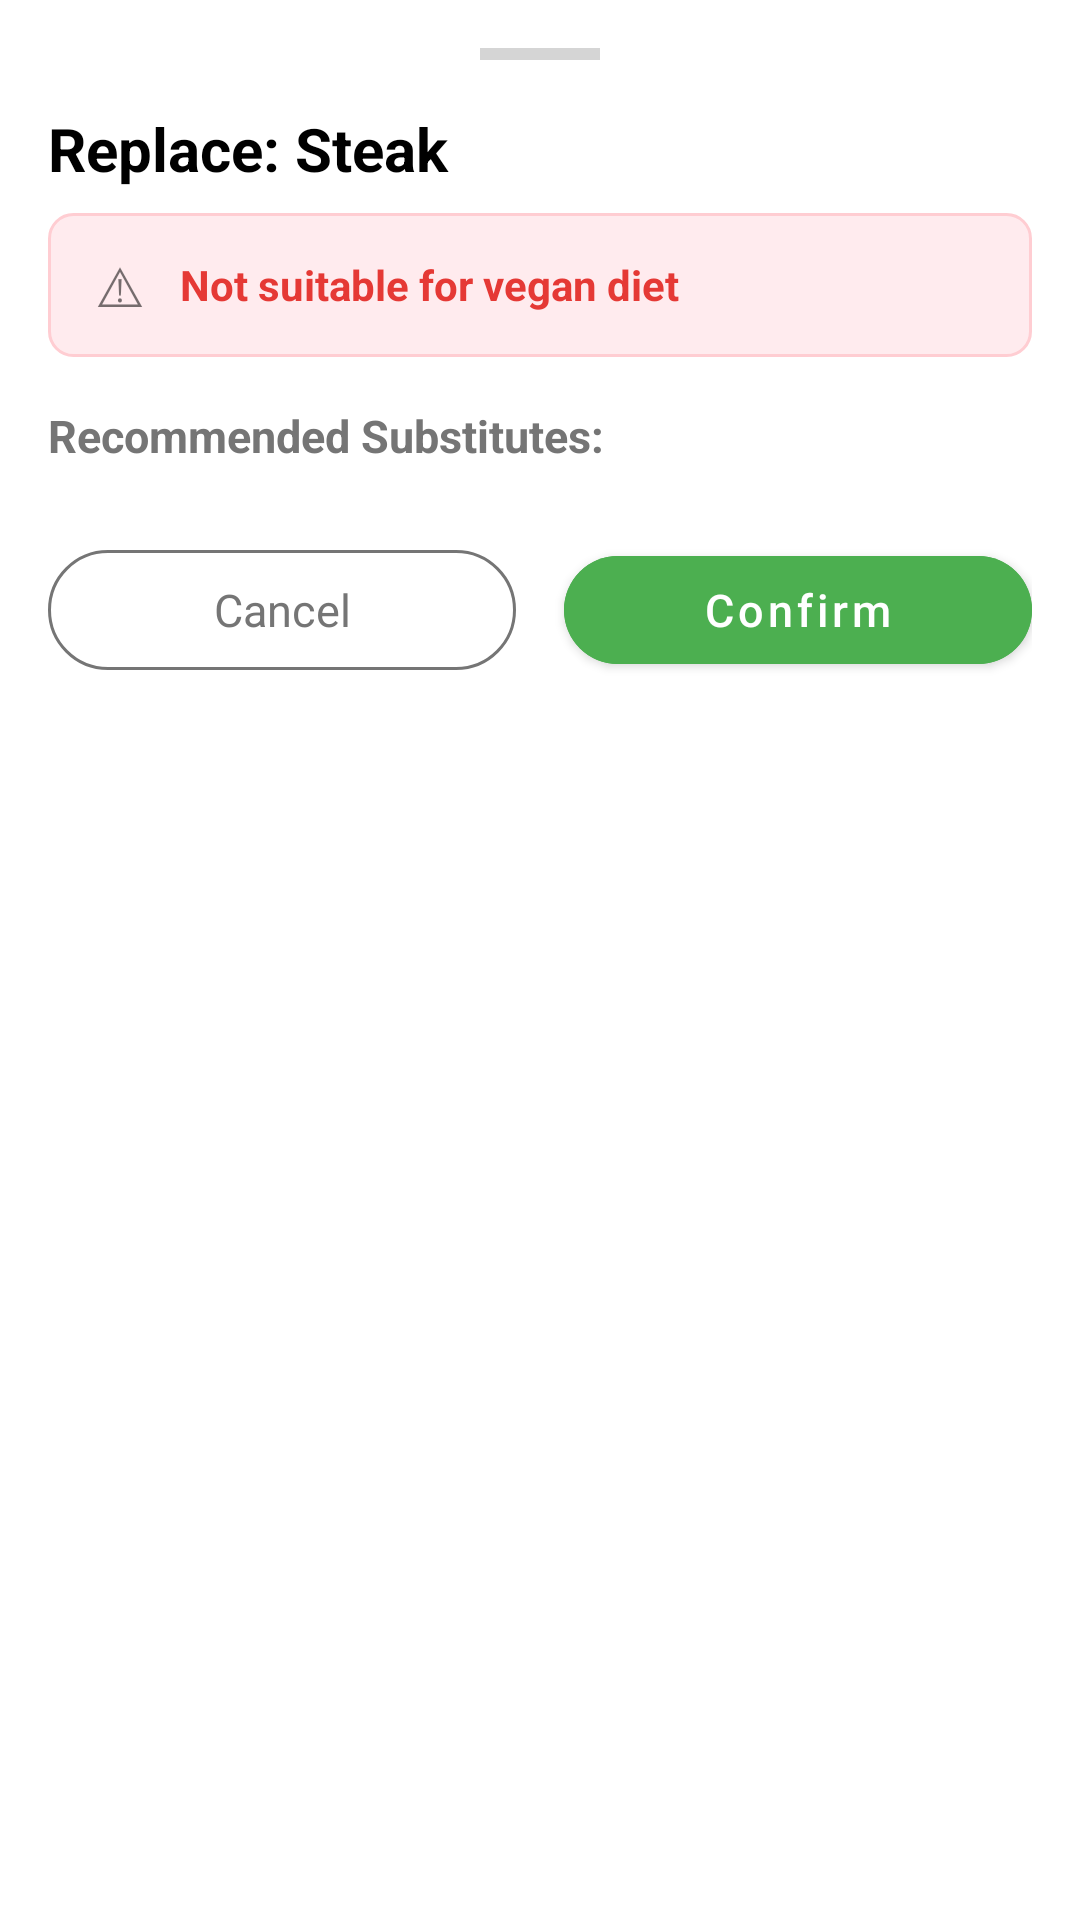

Reconstruct the res/layout file that produces this screen, plus the resources it refers to.
<!-- AndroidManifest.xml: application theme Theme.SmartShop -->
<!-- res/layout/sheet_substitute_selection.xml -->
<?xml version="1.0" encoding="utf-8"?>
<LinearLayout xmlns:android="http://schemas.android.com/apk/res/android"
    xmlns:app="http://schemas.android.com/apk/res-auto"
    android:layout_width="match_parent"
    android:layout_height="wrap_content"
    android:orientation="vertical"
    android:padding="16dp"
    android:background="@android:color/white">

    
    <View
        android:layout_width="40dp"
        android:layout_height="4dp"
        android:layout_gravity="center_horizontal"
        android:layout_marginBottom="16dp"
        android:background="@color/gray_600"
        android:alpha="0.3"/>

    
    <TextView
        android:id="@+id/text_title"
        android:layout_width="match_parent"
        android:layout_height="wrap_content"
        android:text="Replace: Steak"
        android:textSize="20sp"
        android:textStyle="bold"
        android:textColor="@android:color/black"
        android:paddingBottom="8dp"/>

    
    <LinearLayout
        android:id="@+id/layout_conflict_warning"
        android:layout_width="match_parent"
        android:layout_height="wrap_content"
        android:orientation="horizontal"
        android:background="@drawable/bg_conflict_details"
        android:padding="12dp"
        android:layout_marginBottom="16dp"
        android:gravity="center_vertical">

        <TextView
            android:layout_width="24dp"
            android:layout_height="24dp"
            android:text="⚠"
            android:textSize="18sp"
            android:gravity="center"
            android:layout_marginEnd="8dp"/>

        <TextView
            android:id="@+id/text_conflict_reason"
            android:layout_width="0dp"
            android:layout_height="wrap_content"
            android:layout_weight="1"
            android:text="Not suitable for vegan diet"
            android:textSize="14sp"
            android:textColor="@color/red_600"
            android:textStyle="bold"/>

    </LinearLayout>

    
    <TextView
        android:layout_width="match_parent"
        android:layout_height="wrap_content"
        android:text="Recommended Substitutes:"
        android:textSize="15sp"
        android:textStyle="bold"
        android:textColor="@color/gray_600"
        android:paddingBottom="8dp"/>

    
    <androidx.recyclerview.widget.RecyclerView
        android:id="@+id/recycler_substitutes"
        android:layout_width="match_parent"
        android:layout_height="wrap_content"
        android:layout_marginBottom="16dp"
        android:nestedScrollingEnabled="false"/>

    
    <LinearLayout
        android:layout_width="match_parent"
        android:layout_height="wrap_content"
        android:orientation="horizontal">

        <com.google.android.material.button.MaterialButton
            android:id="@+id/btn_cancel"
            style="@style/Widget.Material3.Button.OutlinedButton"
            android:layout_width="0dp"
            android:layout_height="48dp"
            android:layout_weight="1"
            android:layout_marginEnd="8dp"
            android:text="Cancel"
            android:textSize="15sp"
            android:textAllCaps="false"
            android:textColor="@color/gray_600"
            app:strokeColor="@color/gray_600"
            app:cornerRadius="24dp"/>

        <com.google.android.material.button.MaterialButton
            android:id="@+id/btn_confirm"
            android:layout_width="0dp"
            android:layout_height="48dp"
            android:layout_weight="1"
            android:layout_marginStart="8dp"
            android:text="Confirm"
            android:textSize="15sp"
            android:textAllCaps="false"
            android:backgroundTint="@color/green_fab"
            android:textColor="@android:color/white"
            app:cornerRadius="24dp"/>

    </LinearLayout>

    
    <TextView
        android:id="@+id/text_no_substitutes"
        android:layout_width="match_parent"
        android:layout_height="wrap_content"
        android:text="⚠ No suitable substitutes available.\nConsider setting quantity to 0."
        android:textSize="14sp"
        android:textColor="@color/gray_600"
        android:textAlignment="center"
        android:padding="24dp"
        android:visibility="gone"/>

</LinearLayout>
<!-- resources referenced by this layout -->
<resources>
  <color name="gray_600">#757575</color>
  <color name="green_fab">#4CAF50</color>
  <color name="red_600">#E53935</color>
  <!-- drawable bg_conflict_details (drawable) -->
  <?xml version="1.0" encoding="utf-8"?>
  <shape xmlns:android="http://schemas.android.com/apk/res/android">
      <solid android:color="#FFEBEE"/>
      <corners android:radius="8dp"/>
      <stroke
          android:width="1dp"
          android:color="#FFCDD2"/>
  </shape>
  <style name="Theme.SmartShop" parent="Theme.MaterialComponents.DayNight.NoActionBar">
          
          <item name="colorPrimary">@color/purple_500</item>
          <item name="colorPrimaryVariant">@color/purple_700</item>
          <item name="colorOnPrimary">@color/white</item>
          
          <item name="colorSecondary">@color/teal_200</item>
          <item name="colorSecondaryVariant">@color/teal_700</item>
          <item name="colorOnSecondary">@color/black</item>
          
          <item name="android:statusBarColor">@android:color/transparent</item>
          
          <item name="android:navigationBarColor">@android:color/transparent</item>
          <item name="android:windowLightStatusBar">true</item>
  
      </style>
  <color name="purple_500">#FF6200EE</color>
  <color name="purple_700">#FF3700B3</color>
  <color name="white">#FFFFFFFF</color>
  <color name="teal_200">#FF03DAC5</color>
  <color name="teal_700">#FF018786</color>
  <color name="black">#FF000000</color>
</resources>
